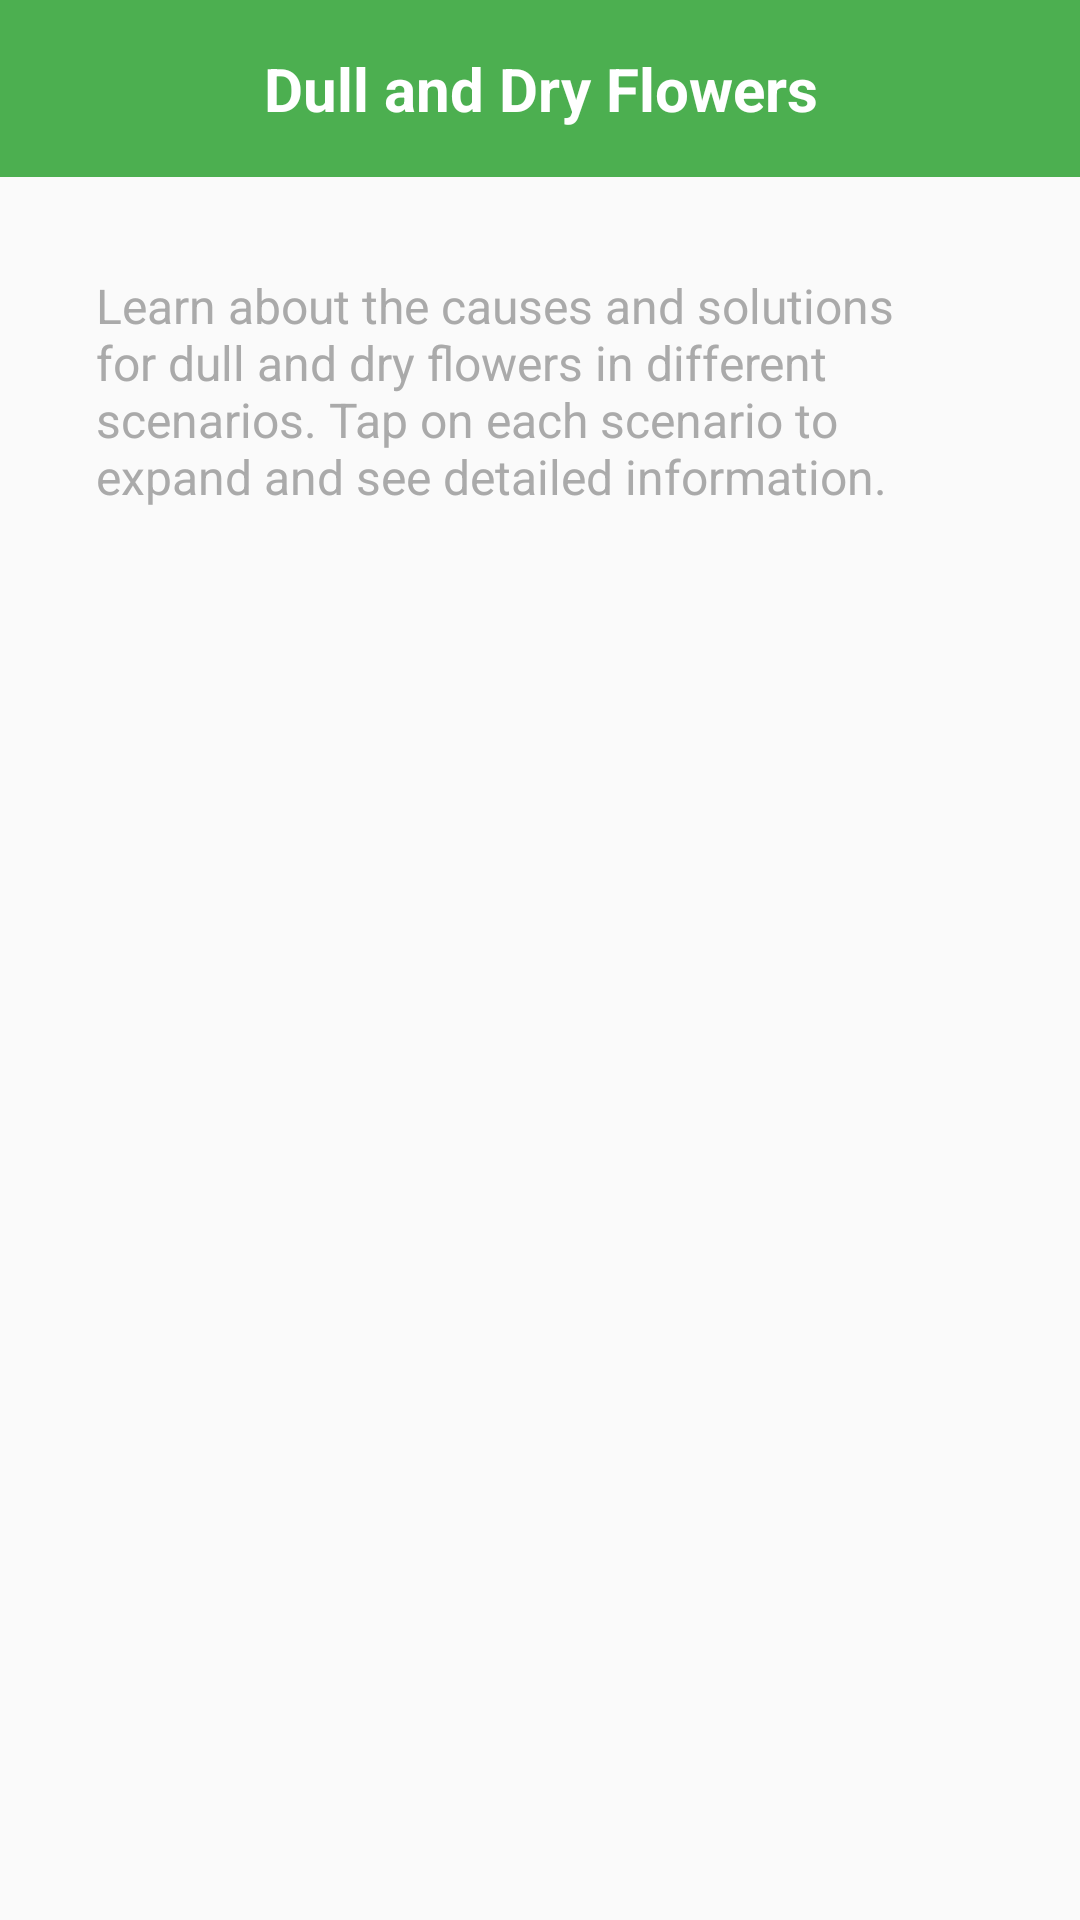

Write the Android layout XML for this screen, with the resource values it uses.
<!-- AndroidManifest.xml: application theme Theme.PlantIdt -->
<!-- res/layout/activity_dull_dry_flower.xml -->
<?xml version="1.0" encoding="utf-8"?>
<LinearLayout xmlns:android="http://schemas.android.com/apk/res/android"
    xmlns:app="http://schemas.android.com/apk/res-auto"
    xmlns:tools="http://schemas.android.com/tools"
    android:layout_width="match_parent"
    android:layout_height="match_parent"
    android:orientation="vertical"
    android:background="@color/background_light"
    tools:context=".DullAndDryFlowerActivity">

    
    <LinearLayout
        android:layout_width="match_parent"
        android:layout_height="wrap_content"
        android:orientation="horizontal"
        android:padding="16dp"
        android:background="@color/plant_green"
        android:gravity="center_vertical">

        <ImageView
            android:id="@+id/backButton"
            android:layout_width="24dp"
            android:layout_height="24dp"
            android:src="@drawable/ic_arrow_back_b"
            app:tint="@android:color/white"
            android:background="?attr/selectableItemBackgroundBorderless"
            android:padding="4dp" />

        <TextView
            android:layout_width="0dp"
            android:layout_height="wrap_content"
            android:layout_weight="1"
            android:text="Dull and Dry Flowers"
            android:textSize="20sp"
            android:textStyle="bold"
            android:textColor="@android:color/white"
            android:gravity="center"
            android:layout_marginStart="16dp"
            android:layout_marginEnd="40dp" />

    </LinearLayout>

    
    <ScrollView
        android:layout_width="match_parent"
        android:layout_height="match_parent"
        android:fillViewport="true">

        <LinearLayout
            android:layout_width="match_parent"
            android:layout_height="wrap_content"
            android:orientation="vertical"
            android:padding="16dp">

            
            <TextView
                android:layout_width="match_parent"
                android:layout_height="wrap_content"
                android:text="Learn about the causes and solutions for dull and dry flowers in different scenarios. Tap on each scenario to expand and see detailed information."
                android:textSize="16sp"
                android:textColor="@android:color/darker_gray"
                android:padding="16dp"
                android:background="@drawable/rounded_background"
                android:layout_marginBottom="16dp" />

            
            <LinearLayout
                android:id="@+id/dullDryFlowerScenariosContainer"
                android:layout_width="match_parent"
                android:layout_height="wrap_content"
                android:orientation="vertical" />

        </LinearLayout>

    </ScrollView>

</LinearLayout>
<!-- resources referenced by this layout -->
<resources>
  <color name="background_light">#FAFAFA</color>
  <color name="plant_green">#4CAF50</color>
  <style name="Theme.PlantIdt" parent="Theme.MaterialComponents.DayNight.DarkActionBar">
          
          <item name="colorPrimary">@color/primary_green</item>
          <item name="colorPrimaryVariant">@color/primary_green_dark</item>
          <item name="colorOnPrimary">@color/white</item>
          
          <item name="colorSecondary">@color/secondary_purple</item>
          <item name="colorSecondaryVariant">@color/secondary_purple_dark</item>
          <item name="colorOnSecondary">@color/black</item>
          
          <item name="android:statusBarColor" tools:targetApi="l">?attr/colorPrimaryVariant</item>
          
          <item name="android:windowLightStatusBar">false</item>
      </style>
  <color name="primary_green">#4CAF50</color>
  <color name="primary_green_dark">#388E3C</color>
  <color name="white">#FFFFFF</color>
  <color name="secondary_purple">#667eea</color>
  <color name="secondary_purple_dark">#764ba2</color>
  <color name="black">#000000</color>
</resources>
